pico-8 play session: hold ← + tap ❎

[t = 1 s] hold ← ~1s, tap ❎ ~2×
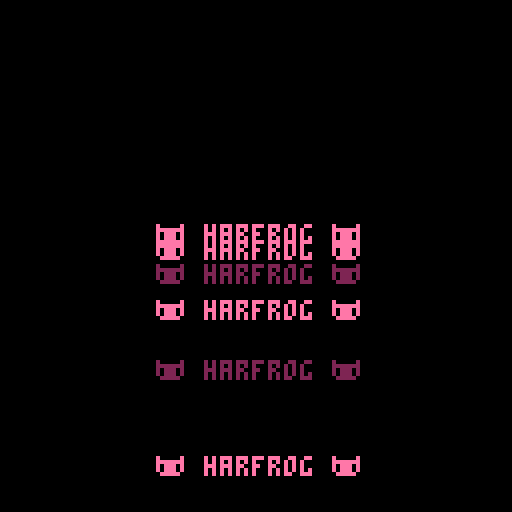
[t = 2 s] hold ← ~2s, tap ❎ ~4×
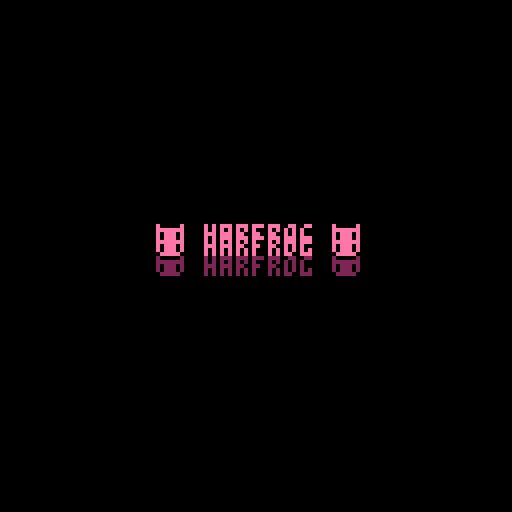

pico-8 cartridge
version 41
__lua__
function _init()
    init_intro()
end

function init_intro()
    logos = {}
    logo_count=0
    intro_tick=0
    logo_tint=2
    logo_colour=14
    scene='intro'
end

--draw and update intro
function update_intro()
intro_tick+=1
if logo_count<15 then
    if intro_tick==5 then
    logo={
    speed=7,
    y=128,
    colour=logo_tint
    }
    add(logos,logo)
    intro_tick=0
    logo_count+=1
    if logo_count%2==0 then
    logo_tint=2
    else
    logo_tint=14
    end
    end
else
    if intro_tick==30 then
    logo_colour=7
    sfx(-1)
    sfx(41)
    elseif intro_tick==75 then
    --init_menu()
    end
end
for logo in all(logos) do
    logo.y-=logo.speed
    logo.speed/=1.1
    if logo.y<=56 then
    del(logos,logo)
    end
end
end

function draw_intro()
cls()
for logo in all(logos) do
    print('\130 harfrog \130',39,logo.y,logo.colour)
end
print('\130 harfrog \130',39,56,logo_colour)
end

function _update()
    update_intro()
end

function _draw()
    draw_intro()
end
__gfx__
00000000000000000000000000000000000000000000000000000000000000000000000000000000000000000000000000000000000000000000000000000000
00000000000000000000000000000000000000000000000000000000000000000000000000000000000000000000000000000000000000000000000000000000
00700700000000000000000000000000000000000000000000000000000000000000000000000000000000000000000000000000000000000000000000000000
00077000000000000000000000000000000000000000000000000000000000000000000000000000000000000000000000000000000000000000000000000000
00077000000000000000000000000000000000000000000000000000000000000000000000000000000000000000000000000000000000000000000000000000
00700700000000000000000000000000000000000000000000000000000000000000000000000000000000000000000000000000000000000000000000000000
